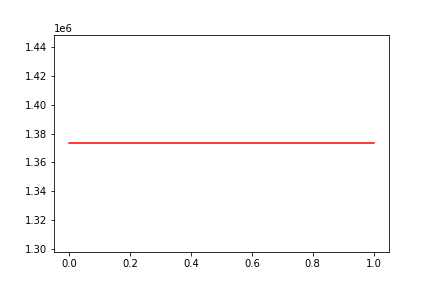

The file beside this chart, header and first rows:
, date, assets
0, 0, 1373270
1, 20170621, 1373270
